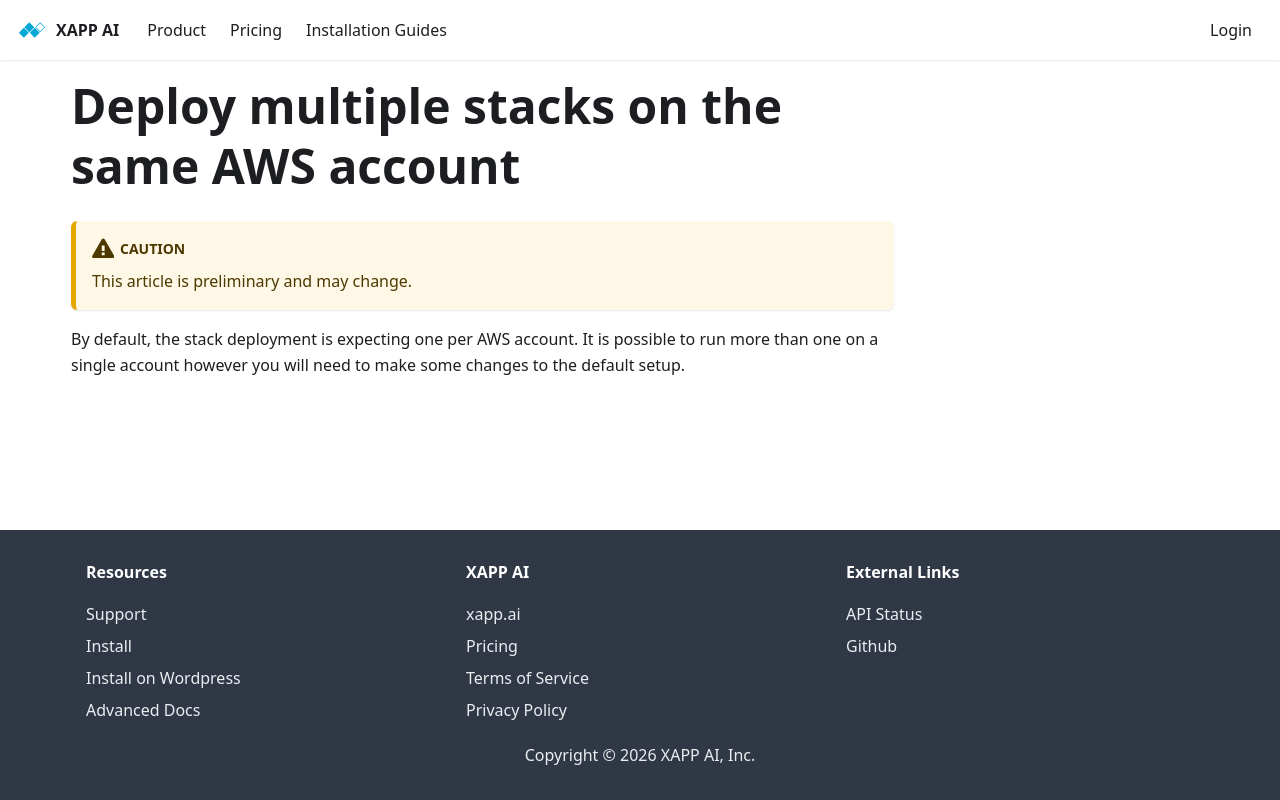

repository: xapp-ai/documentation · page: docs/infrastructure/aws/deploy-multiple-stacks-on-the-same-aws-account/index.html · generator: docusaurus

---
title: Deploy multiple stacks on the same AWS account
---

:::caution

This article is preliminary and may change.

:::

By default, the stack deployment is expecting one per AWS account. It is possible to run more than one on a single account however you will need to make some changes to the default setup.
